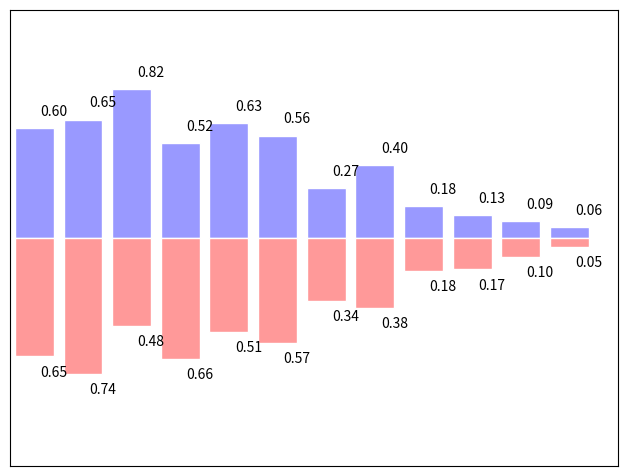

Write the Python code that produced this figure.
"""
Bar plots
==========

An example of bar plots with matplotlib.
"""

import numpy as np
import matplotlib.pyplot as plt

n = 12
X = np.arange(n)
Y1 = (1 - X / float(n)) * np.random.uniform(0.5, 1.0, n)
Y2 = (1 - X / float(n)) * np.random.uniform(0.5, 1.0, n)

plt.axes([0.025, 0.025, 0.95, 0.95])
plt.bar(X, +Y1, facecolor='#9999ff', edgecolor='white')
plt.bar(X, -Y2, facecolor='#ff9999', edgecolor='white')

for x, y in zip(X, Y1):
    plt.text(x + 0.4, y + 0.05, '%.2f' % y, ha='center', va= 'bottom')

for x, y in zip(X, Y2):
    plt.text(x + 0.4, -y - 0.05, '%.2f' % y, ha='center', va= 'top')

plt.xlim(-.5, n)
plt.xticks(())
plt.ylim(-1.25, 1.25)
plt.yticks(())

plt.show()
